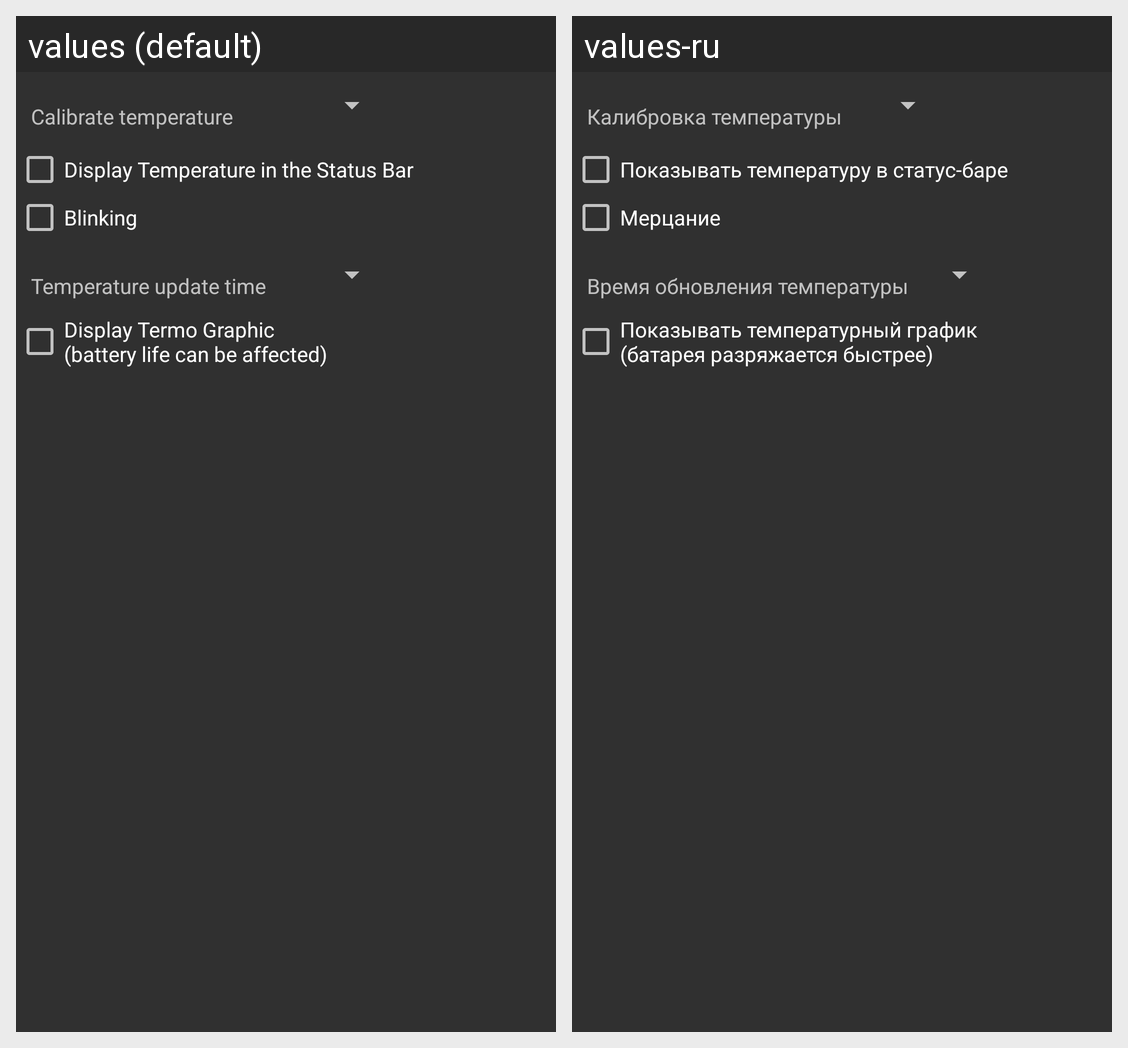

Translations of the strings shown on this Android screen, per locale in the grid:
Android screen res/layout/config.xml rendered under 2 locales, left to right: values (default), values-ru. Device: Nexus 5 (rendered at 1080×1920; each locale shown at half size, 540×960, under a caption strip naming it); theme AppTheme.
Strings drawn on this screen, with the default value and each locale's value (text and hints the layout hard-codes, and strings that could not be matched under every locale, appear in the picture but are not listed):

calibrate_tv
  values: Calibrate temperature
  values-ru: Калибровка температуры

status_bar_info
  values: Display Temperature in the Status Bar
  values-ru: Показывать температуру в статус-баре

is_blinking
  values: Blinking
  values-ru: Мерцание

update_time_tv
  values: Temperature update time
  values-ru: Время обновления температуры

is_graphic
  values: Display Termo Graphic 
      (battery life can be affected)
  values-ru: Показывать температурный график 
      (батарея разряжается быстрее)
